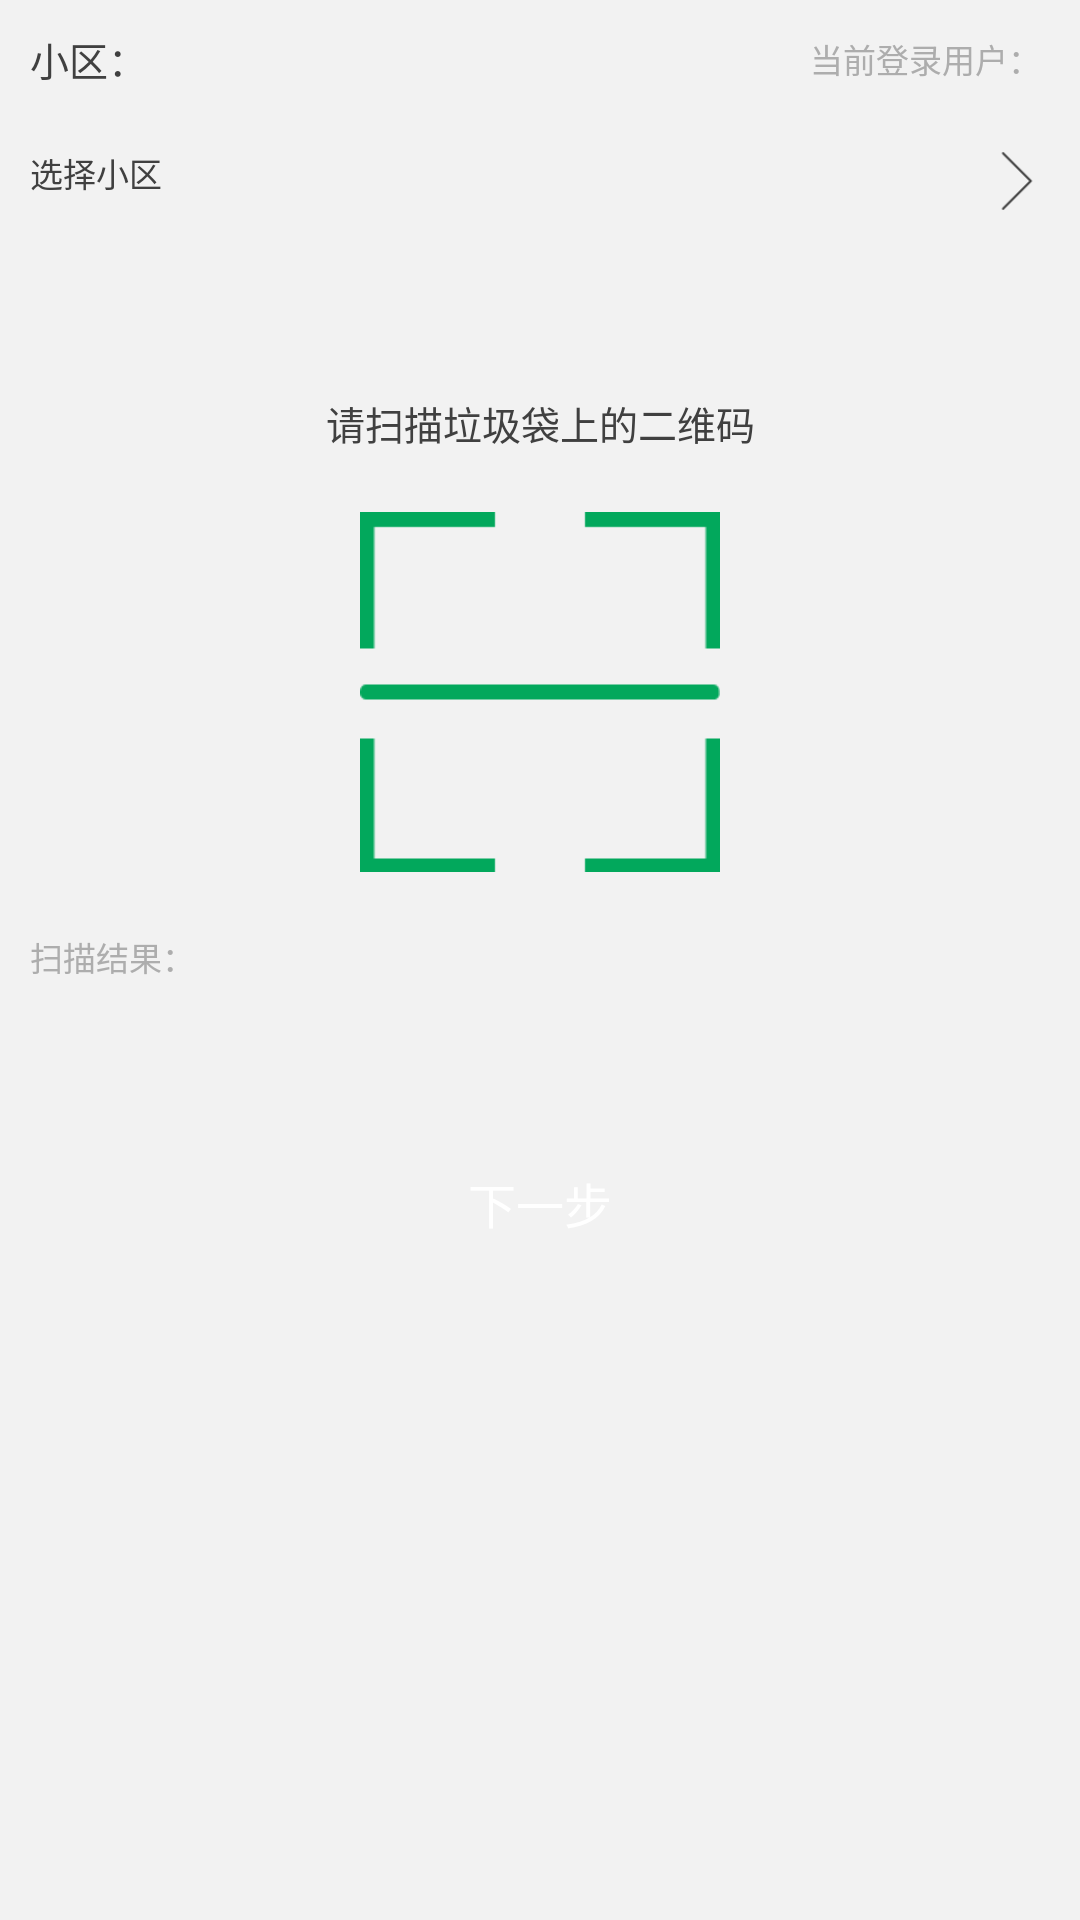

Layout XML and referenced resources for this Android screen:
<!-- AndroidManifest.xml: application theme AppTheme -->
<!-- res/layout/layout_fenjian_page_one.xml -->
<?xml version="1.0" encoding="utf-8"?>
<LinearLayout xmlns:android="http://schemas.android.com/apk/res/android"
    xmlns:tools="http://schemas.android.com/tools"
    android:layout_width="match_parent"
    android:layout_height="match_parent"
    android:background="@color/gray_bg"
    android:orientation="vertical">

    <RelativeLayout
        android:layout_width="match_parent"
        android:layout_height="wrap_content"
        android:padding="10dp">
        <LinearLayout
            android:id="@+id/layout_fenjian_one_layout"
            android:layout_width="wrap_content"
            android:layout_alignParentLeft="true"
            android:layout_centerVertical="true"
            android:layout_height="wrap_content">
            <TextView
                android:layout_width="wrap_content"
                android:layout_height="wrap_content"
                android:text="小区："
                android:textSize="13sp"
                android:textColor="@color/black"/>
            <TextView
                android:id="@+id/layout_fenjian_one_text_xiaoqu"
                android:layout_width="wrap_content"
                android:layout_height="wrap_content"
                android:text=""
                android:textSize="13sp"
                android:paddingLeft="3dp"
                android:textColor="@color/black"/>
        </LinearLayout>

        <LinearLayout
            android:layout_width="wrap_content"
            android:layout_alignParentRight="true"
            android:layout_centerVertical="true"
            android:layout_alignBottom="@+id/layout_fenjian_one_layout"
            android:layout_height="wrap_content">
            <TextView
                android:layout_width="wrap_content"
                android:layout_height="wrap_content"
                android:text="当前登录用户："
                android:visibility="visible"
                android:textSize="11sp"
                android:textColor="@color/gray"/>
            <TextView
                android:id="@+id/layout_fenjian_one_uesr"
                android:layout_width="wrap_content"
                android:layout_height="wrap_content"
                android:text=""
                android:textSize="11sp"
                android:paddingLeft="3dp"
                android:textColor="@color/gray"/>
        </LinearLayout>
    </RelativeLayout>

    <RelativeLayout
        android:id="@+id/layout_fenjian_one_btn_select"
        android:layout_width="match_parent"
        android:layout_height="wrap_content"
        android:background="@color/gray_bg"
        android:padding="10dp">

            <TextView
                android:layout_width="wrap_content"
                android:layout_height="wrap_content"
                android:layout_alignParentLeft="true"
                android:text="选择小区"
                android:textSize="11sp"
                android:textColor="@color/black"/>
            <ImageView
                android:layout_width="22dp"
                android:layout_height="22dp"
                android:layout_alignParentRight="true"
                android:layout_centerVertical="true"
                android:src="@mipmap/icon_right"/>
    </RelativeLayout>

    <TextView
        android:layout_width="match_parent"
        android:layout_height="wrap_content"
        android:text="请扫描垃圾袋上的二维码"
        android:layout_marginTop="50dp"
        android:textSize="13sp"
        android:layout_gravity="center"
        android:gravity="center"
        android:textColor="@color/black"/>

    <ImageView
        android:id="@+id/layout_fenjian_one_btn_saomiao"
        android:layout_width="120dp"
        android:layout_height="120dp"
        android:layout_margin="20dp"
        android:layout_gravity="center"
        android:background="@mipmap/img_saomiao"/>

    <LinearLayout
        android:layout_width="match_parent"
        android:layout_height="wrap_content"
        android:paddingLeft="10dp"
        android:paddingRight="10dp"
        android:orientation="horizontal">
        <TextView
            android:layout_width="wrap_content"
            android:layout_height="wrap_content"
            android:text="扫描结果："
            android:textSize="11sp"
            android:textColor="@color/gray"/>
        <TextView
            android:id="@+id/layout_fenjian_one_saomiaojieguo"
            android:layout_width="wrap_content"
            android:layout_height="wrap_content"
            android:text=""
            android:textSize="11sp"
            android:paddingLeft="3dp"
            android:textColor="@color/gray"/>
    </LinearLayout>

    <Button
        android:id="@+id/layout_fenjian_one_btn_next"
        android:layout_width="match_parent"
        android:layout_height="wrap_content"
        android:layout_marginLeft="50dp"
        android:layout_marginTop="50dp"
        android:layout_marginRight="50dp"
        android:background="@drawable/button_login"
        android:text="下一步"
        android:textColor="@color/white"
        android:textSize="16sp" />
</LinearLayout>
<!-- resources referenced by this layout -->
<resources>
  <color name="black">#404040</color>
  <color name="gray">#ADADAD</color>
  <color name="gray_bg">#F2F2F2</color>
  <color name="white">#ffffff</color>
  <!-- mipmap icon_right: png bitmap (mipmap-xhdpi, 392 bytes) -->
  <!-- mipmap img_saomiao: png bitmap (mipmap-xhdpi, 2238 bytes) -->
  <style name="AppTheme" parent="Theme.AppCompat.Light.NoActionBar">
          <item name="colorPrimary">@color/colorPrimary</item>
          <item name="colorPrimaryDark">@color/colorPrimaryDark</item>
          <item name="colorAccent">@color/colorAccent</item>
  
          <item name="android:windowAnimationStyle">@style/activityAnimationUpDown</item>
          
          <item name="android:fitsSystemWindows">true</item>
      </style>
  <color name="colorPrimary">#02A85C</color>
  <color name="colorPrimaryDark">#02A85C</color>
  <color name="colorAccent">#02A85C</color>
  <style name="activityAnimationUpDown" parent="@android:style/Animation.Activity">
          
          <item name="android:activityOpenEnterAnimation">@anim/right_in</item>
          
          <item name="android:activityOpenExitAnimation">@anim/left_out</item>
          
          <item name="android:activityCloseEnterAnimation">@anim/left_in</item>
          
          <item name="android:activityCloseExitAnimation">@anim/right_out</item>
      </style>
</resources>
